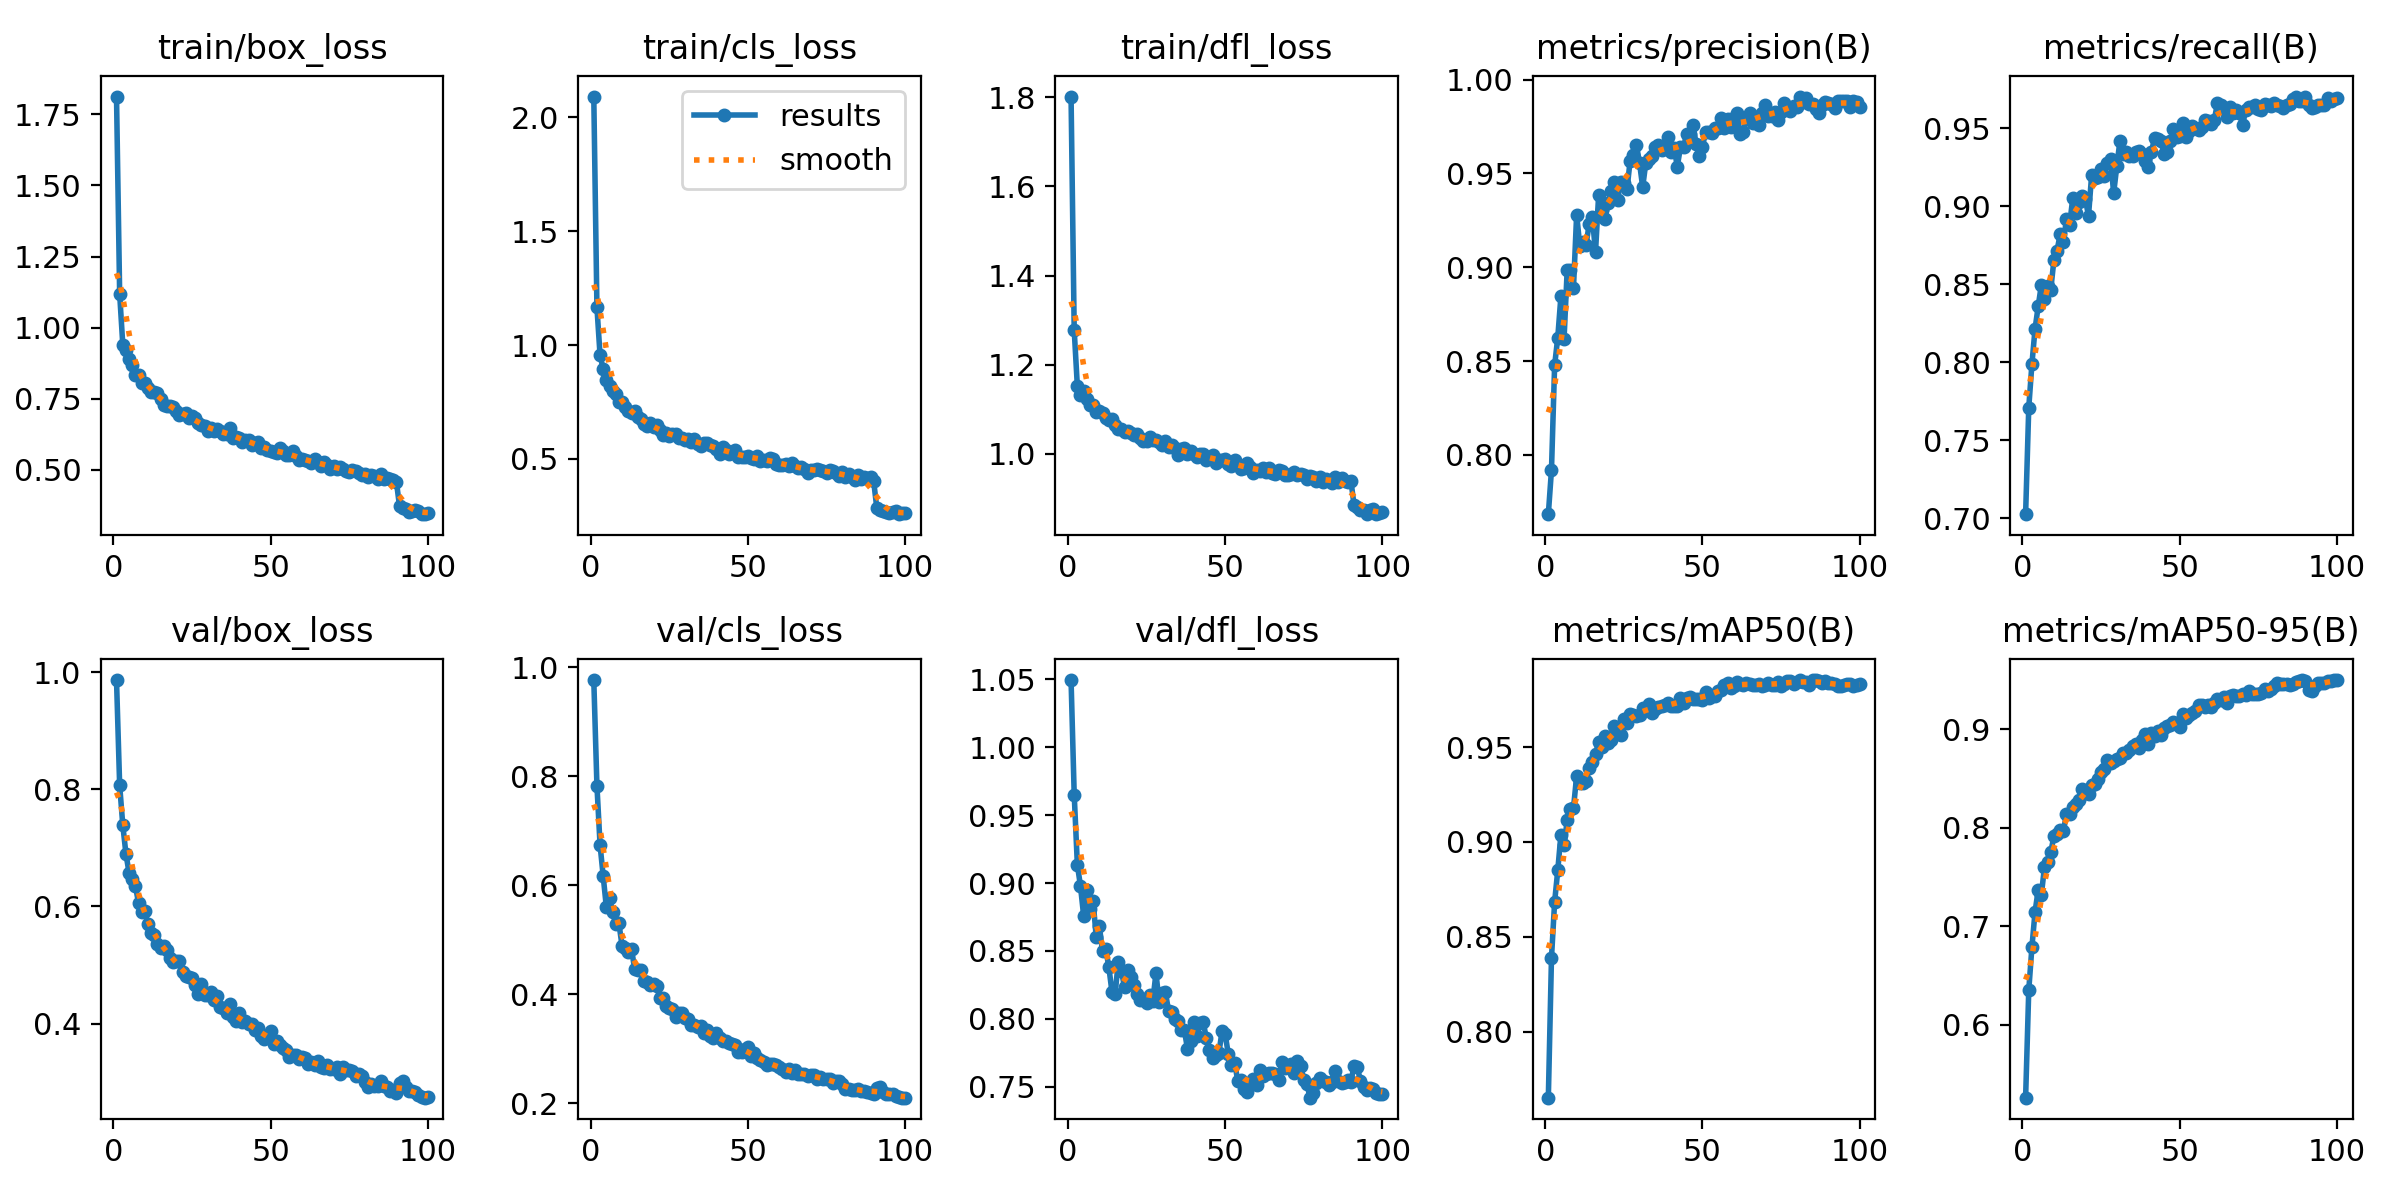

Source data for this figure (header and first rows):
epoch, time, train/box_loss, train/cls_loss, train/dfl_loss, metrics/precision(B), metrics/recall(B), metrics/mAP50(B), metrics/mAP50-95(B), val/box_loss, val/cls_loss, val/dfl_loss, lr/pg0, lr/pg1, lr/pg2, lr/pg3, lr/pg4, lr/pg5, lr/pg6, lr/pg7
1, 57.89, 1.813, 2.092, 1.802, 0.7683, 0.7027, 0.7651, 0.5258, 0.9868, 0.9765, 1.05, 0.001978, 0.0006595, 0.001978, 0.0006595, 0.001978, 0.0006595, 0.001978, 0.0006595
2, 104.9, 1.119, 1.166, 1.277, 0.792, 0.771, 0.8388, 0.6349, 0.8071, 0.7826, 0.9652, 0.003939, 0.001313, 0.003939, 0.001313, 0.003939, 0.001313, 0.003939, 0.001313
3, 149.6, 0.9393, 0.9542, 1.152, 0.8477, 0.7988, 0.8684, 0.6784, 0.7388, 0.6737, 0.9136, 0.00586, 0.001953, 0.00586, 0.001953, 0.00586, 0.001953, 0.00586, 0.001953
4, 192.9, 0.9199, 0.895, 1.133, 0.8625, 0.8215, 0.885, 0.7145, 0.6899, 0.6163, 0.8976, 0.005822, 0.001941, 0.005822, 0.001941, 0.005822, 0.001941, 0.005822, 0.001941
5, 236.1, 0.8904, 0.848, 1.14, 0.8845, 0.8359, 0.9038, 0.7364, 0.6572, 0.5595, 0.8759, 0.005762, 0.001921, 0.005762, 0.001921, 0.005762, 0.001921, 0.005762, 0.001921
6, 280, 0.8667, 0.8194, 1.123, 0.8619, 0.8496, 0.8982, 0.7316, 0.6475, 0.5774, 0.8949, 0.005703, 0.001901, 0.005703, 0.001901, 0.005703, 0.001901, 0.005703, 0.001901
7, 325.2, 0.8331, 0.7985, 1.109, 0.8988, 0.8407, 0.9114, 0.76, 0.6351, 0.5504, 0.8807, 0.005644, 0.001881, 0.005644, 0.001881, 0.005644, 0.001881, 0.005644, 0.001881
8, 368.8, 0.8338, 0.7867, 1.108, 0.8983, 0.8486, 0.9174, 0.765, 0.6064, 0.5289, 0.8866, 0.005584, 0.001861, 0.005584, 0.001861, 0.005584, 0.001861, 0.005584, 0.001861
9, 413.7, 0.8057, 0.7513, 1.094, 0.8891, 0.8466, 0.9179, 0.7749, 0.59, 0.53, 0.8605, 0.005525, 0.001842, 0.005525, 0.001842, 0.005525, 0.001842, 0.005525, 0.001842
10, 448.8, 0.8058, 0.7479, 1.096, 0.928, 0.8656, 0.9347, 0.7912, 0.5916, 0.4883, 0.8681, 0.005465, 0.001822, 0.005465, 0.001822, 0.005465, 0.001822, 0.005465, 0.001822
11, 477.2, 0.7883, 0.7284, 1.091, 0.9115, 0.8717, 0.9308, 0.7932, 0.57, 0.4853, 0.8496, 0.005406, 0.001802, 0.005406, 0.001802, 0.005406, 0.001802, 0.005406, 0.001802
12, 505.9, 0.7745, 0.7114, 1.081, 0.9133, 0.8821, 0.9313, 0.7975, 0.5548, 0.4776, 0.8516, 0.005347, 0.001782, 0.005347, 0.001782, 0.005347, 0.001782, 0.005347, 0.001782
13, 534.5, 0.7717, 0.7013, 1.075, 0.912, 0.8774, 0.9322, 0.7961, 0.5517, 0.4836, 0.8383, 0.005287, 0.001762, 0.005287, 0.001762, 0.005287, 0.001762, 0.005287, 0.001762
14, 563, 0.7703, 0.7084, 1.077, 0.9232, 0.8918, 0.9389, 0.8139, 0.5357, 0.4458, 0.8199, 0.005228, 0.001743, 0.005228, 0.001743, 0.005228, 0.001743, 0.005228, 0.001743
15, 591.5, 0.7485, 0.6829, 1.065, 0.9267, 0.8883, 0.9423, 0.8133, 0.5284, 0.4448, 0.818, 0.005168, 0.001723, 0.005168, 0.001723, 0.005168, 0.001723, 0.005168, 0.001723
16, 620, 0.7285, 0.6739, 1.056, 0.9081, 0.9054, 0.9465, 0.8211, 0.5325, 0.4441, 0.8416, 0.005109, 0.001703, 0.005109, 0.001703, 0.005109, 0.001703, 0.005109, 0.001703
17, 648.7, 0.7254, 0.655, 1.055, 0.9387, 0.8954, 0.9526, 0.8237, 0.5261, 0.4253, 0.8351, 0.00505, 0.001683, 0.00505, 0.001683, 0.00505, 0.001683, 0.00505, 0.001683
18, 677.5, 0.7239, 0.6451, 1.049, 0.9303, 0.9027, 0.9503, 0.8275, 0.5118, 0.4231, 0.8235, 0.00499, 0.001663, 0.00499, 0.001663, 0.00499, 0.001663, 0.00499, 0.001663
19, 707.2, 0.7217, 0.6572, 1.05, 0.9257, 0.9066, 0.9557, 0.8389, 0.5048, 0.4166, 0.8358, 0.004931, 0.001644, 0.004931, 0.001644, 0.004931, 0.001644, 0.004931, 0.001644
20, 737.3, 0.706, 0.6397, 1.047, 0.9341, 0.9044, 0.9524, 0.8356, 0.5063, 0.4187, 0.8304, 0.004871, 0.001624, 0.004871, 0.001624, 0.004871, 0.001624, 0.004871, 0.001624
21, 767.2, 0.6936, 0.6471, 1.041, 0.9407, 0.8939, 0.9539, 0.8339, 0.5075, 0.4157, 0.8251, 0.004812, 0.001604, 0.004812, 0.001604, 0.004812, 0.001604, 0.004812, 0.001604
22, 797.3, 0.695, 0.6251, 1.044, 0.9453, 0.9201, 0.9609, 0.8428, 0.4878, 0.3937, 0.8186, 0.004753, 0.001584, 0.004753, 0.001584, 0.004753, 0.001584, 0.004753, 0.001584
23, 827.3, 0.7008, 0.6068, 1.036, 0.9359, 0.9181, 0.9596, 0.8447, 0.4814, 0.3926, 0.8139, 0.004693, 0.001564, 0.004693, 0.001564, 0.004693, 0.001564, 0.004693, 0.001564
24, 857.4, 0.6819, 0.6127, 1.029, 0.9456, 0.9188, 0.9562, 0.8488, 0.4795, 0.3781, 0.8144, 0.004634, 0.001545, 0.004634, 0.001545, 0.004634, 0.001545, 0.004634, 0.001545
25, 887.5, 0.6871, 0.6013, 1.03, 0.9451, 0.9239, 0.9646, 0.8566, 0.478, 0.3749, 0.8116, 0.004574, 0.001525, 0.004574, 0.001525, 0.004574, 0.001525, 0.004574, 0.001525
26, 917.8, 0.681, 0.6101, 1.038, 0.9415, 0.9197, 0.9628, 0.8598, 0.4651, 0.3731, 0.8177, 0.004515, 0.001505, 0.004515, 0.001505, 0.004515, 0.001505, 0.004515, 0.001505
27, 947.7, 0.6635, 0.6092, 1.031, 0.9566, 0.928, 0.9676, 0.8685, 0.4512, 0.3578, 0.8133, 0.004456, 0.001485, 0.004456, 0.001485, 0.004456, 0.001485, 0.004456, 0.001485
28, 977.9, 0.6561, 0.592, 1.03, 0.9598, 0.9306, 0.967, 0.865, 0.4672, 0.3654, 0.8336, 0.004396, 0.001465, 0.004396, 0.001465, 0.004396, 0.001465, 0.004396, 0.001465
29, 1008, 0.6532, 0.5926, 1.025, 0.9652, 0.9084, 0.9663, 0.8674, 0.4493, 0.3654, 0.8124, 0.004337, 0.001446, 0.004337, 0.001446, 0.004337, 0.001446, 0.004337, 0.001446
30, 1037, 0.6369, 0.5836, 1.02, 0.9556, 0.9258, 0.9669, 0.8697, 0.4494, 0.3567, 0.8186, 0.004277, 0.001426, 0.004277, 0.001426, 0.004277, 0.001426, 0.004277, 0.001426
31, 1067, 0.645, 0.5882, 1.029, 0.9427, 0.9419, 0.9707, 0.8705, 0.4531, 0.3556, 0.8196, 0.004218, 0.001406, 0.004218, 0.001406, 0.004218, 0.001406, 0.004218, 0.001406
32, 1097, 0.637, 0.5738, 1.014, 0.9557, 0.9334, 0.9708, 0.8752, 0.4396, 0.3438, 0.8058, 0.004159, 0.001386, 0.004159, 0.001386, 0.004159, 0.001386, 0.004159, 0.001386
33, 1127, 0.6422, 0.5885, 1.021, 0.958, 0.9351, 0.9725, 0.8755, 0.4464, 0.3444, 0.8047, 0.004099, 0.001366, 0.004099, 0.001366, 0.004099, 0.001366, 0.004099, 0.001366
34, 1157, 0.6359, 0.5674, 1.014, 0.9591, 0.9322, 0.9677, 0.8787, 0.4276, 0.3397, 0.8002, 0.00404, 0.001347, 0.00404, 0.001347, 0.00404, 0.001347, 0.00404, 0.001347
35, 1186, 0.6256, 0.5588, 0.9968, 0.9641, 0.9323, 0.9703, 0.8827, 0.4262, 0.3425, 0.7984, 0.00398, 0.001327, 0.00398, 0.001327, 0.00398, 0.001327, 0.00398, 0.001327
36, 1216, 0.6267, 0.5703, 1.01, 0.9653, 0.9345, 0.971, 0.885, 0.4175, 0.3299, 0.7916, 0.003921, 0.001307, 0.003921, 0.001307, 0.003921, 0.001307, 0.003921, 0.001307
37, 1246, 0.645, 0.5684, 1.012, 0.9623, 0.9354, 0.9718, 0.881, 0.4329, 0.3343, 0.792, 0.003862, 0.001287, 0.003862, 0.001287, 0.003862, 0.001287, 0.003862, 0.001287
38, 1276, 0.6096, 0.5596, 0.9986, 0.9648, 0.9334, 0.9723, 0.8889, 0.4111, 0.3239, 0.7781, 0.003802, 0.001267, 0.003802, 0.001267, 0.003802, 0.001267, 0.003802, 0.001267
39, 1305, 0.6157, 0.5567, 1.007, 0.9693, 0.9288, 0.9734, 0.8945, 0.4044, 0.3194, 0.7838, 0.003743, 0.001248, 0.003743, 0.001248, 0.003743, 0.001248, 0.003743, 0.001248
40, 1335, 0.6107, 0.545, 0.9985, 0.9616, 0.9249, 0.9716, 0.8851, 0.4179, 0.3292, 0.7975, 0.003683, 0.001228, 0.003683, 0.001228, 0.003683, 0.001228, 0.003683, 0.001228
41, 1365, 0.5965, 0.5201, 0.9921, 0.9637, 0.935, 0.9716, 0.896, 0.4027, 0.3206, 0.7875, 0.003624, 0.001208, 0.003624, 0.001208, 0.003624, 0.001208, 0.003624, 0.001208
42, 1395, 0.6054, 0.5502, 0.9997, 0.9537, 0.9437, 0.9716, 0.8932, 0.4037, 0.315, 0.797, 0.003565, 0.001188, 0.003565, 0.001188, 0.003565, 0.001188, 0.003565, 0.001188
43, 1424, 0.6025, 0.5403, 0.9994, 0.9639, 0.943, 0.9761, 0.8979, 0.3996, 0.3145, 0.7979, 0.003505, 0.001168, 0.003505, 0.001168, 0.003505, 0.001168, 0.003505, 0.001168
44, 1454, 0.5858, 0.5204, 0.9866, 0.9643, 0.9418, 0.9735, 0.8935, 0.3989, 0.3113, 0.7857, 0.003446, 0.001149, 0.003446, 0.001149, 0.003446, 0.001149, 0.003446, 0.001149
45, 1484, 0.5941, 0.5297, 0.9903, 0.9711, 0.9336, 0.9758, 0.9009, 0.3888, 0.3089, 0.777, 0.003386, 0.001129, 0.003386, 0.001129, 0.003386, 0.001129, 0.003386, 0.001129
46, 1514, 0.5962, 0.5394, 0.9973, 0.9709, 0.935, 0.9764, 0.9029, 0.3926, 0.3068, 0.7708, 0.003327, 0.001109, 0.003327, 0.001109, 0.003327, 0.001109, 0.003327, 0.001109
47, 1543, 0.5756, 0.5099, 0.98, 0.9756, 0.9421, 0.9752, 0.9042, 0.3795, 0.295, 0.7731, 0.003268, 0.001089, 0.003268, 0.001089, 0.003268, 0.001089, 0.003268, 0.001089
48, 1573, 0.5803, 0.5089, 0.9866, 0.9658, 0.9497, 0.9754, 0.9067, 0.3741, 0.2937, 0.7747, 0.003208, 0.001069, 0.003208, 0.001069, 0.003208, 0.001069, 0.003208, 0.001069
49, 1603, 0.5688, 0.5068, 0.9857, 0.9591, 0.9441, 0.9753, 0.906, 0.3779, 0.3006, 0.7907, 0.003149, 0.00105, 0.003149, 0.00105, 0.003149, 0.00105, 0.003149, 0.00105
50, 1633, 0.5656, 0.514, 0.9883, 0.9642, 0.945, 0.9751, 0.9025, 0.3873, 0.3042, 0.7887, 0.003089, 0.00103, 0.003089, 0.00103, 0.003089, 0.00103, 0.003089, 0.00103
51, 1662, 0.5611, 0.5053, 0.9762, 0.972, 0.9532, 0.9791, 0.9151, 0.365, 0.2874, 0.7739, 0.00303, 0.00101, 0.00303, 0.00101, 0.00303, 0.00101, 0.00303, 0.00101
52, 1692, 0.5589, 0.4988, 0.9716, 0.9721, 0.9443, 0.976, 0.9116, 0.3704, 0.2929, 0.7661, 0.002971, 0.0009902, 0.002971, 0.0009902, 0.002971, 0.0009902, 0.002971, 0.0009902
53, 1722, 0.5749, 0.5136, 0.9867, 0.9717, 0.9481, 0.9769, 0.9138, 0.3637, 0.2837, 0.7677, 0.002911, 0.0009704, 0.002911, 0.0009704, 0.002911, 0.0009704, 0.002911, 0.0009704
54, 1752, 0.5667, 0.4927, 0.9745, 0.9741, 0.9514, 0.977, 0.9164, 0.3588, 0.2795, 0.7544, 0.002852, 0.0009506, 0.002852, 0.0009506, 0.002852, 0.0009506, 0.002852, 0.0009506
55, 1780, 0.5499, 0.493, 0.9662, 0.9745, 0.9499, 0.9796, 0.9187, 0.354, 0.2763, 0.7549, 0.002792, 0.0009308, 0.002792, 0.0009308, 0.002792, 0.0009308, 0.002792, 0.0009308
56, 1809, 0.551, 0.4899, 0.9683, 0.9795, 0.9489, 0.9802, 0.924, 0.3436, 0.2713, 0.7483, 0.002733, 0.000911, 0.002733, 0.000911, 0.002733, 0.000911, 0.002733, 0.000911
57, 1837, 0.564, 0.5019, 0.9783, 0.9741, 0.9507, 0.9827, 0.9239, 0.347, 0.2721, 0.7458, 0.002674, 0.0008912, 0.002674, 0.0008912, 0.002674, 0.0008912, 0.002674, 0.0008912
58, 1866, 0.5481, 0.5014, 0.9707, 0.9792, 0.955, 0.9837, 0.9228, 0.3471, 0.2719, 0.7516, 0.002614, 0.0008714, 0.002614, 0.0008714, 0.002614, 0.0008714, 0.002614, 0.0008714
59, 1894, 0.5329, 0.477, 0.9568, 0.9746, 0.9547, 0.9811, 0.9244, 0.3394, 0.2695, 0.7553, 0.002555, 0.0008516, 0.002555, 0.0008516, 0.002555, 0.0008516, 0.002555, 0.0008516
60, 1923, 0.5363, 0.4731, 0.964, 0.9796, 0.9529, 0.9821, 0.922, 0.3421, 0.2675, 0.751, 0.002495, 0.0008318, 0.002495, 0.0008318, 0.002495, 0.0008318, 0.002495, 0.0008318
... 40 more rows
